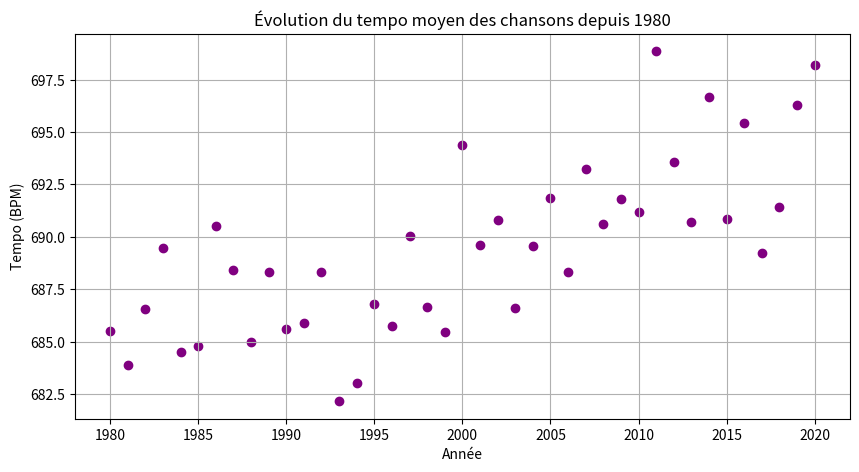
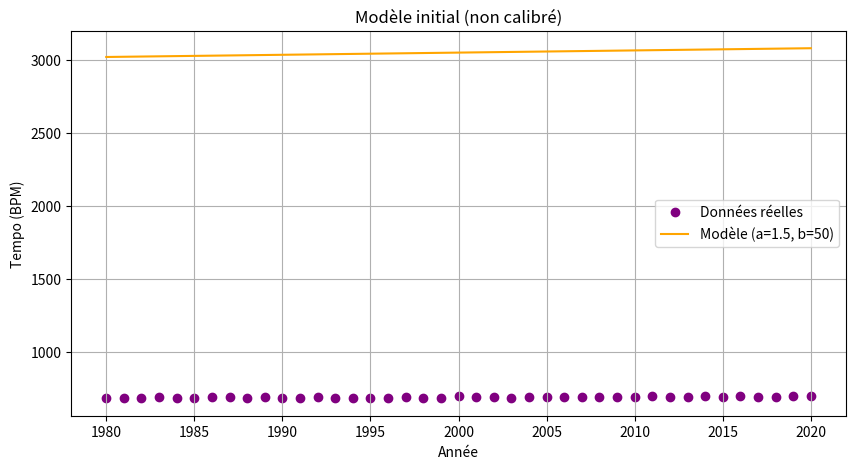
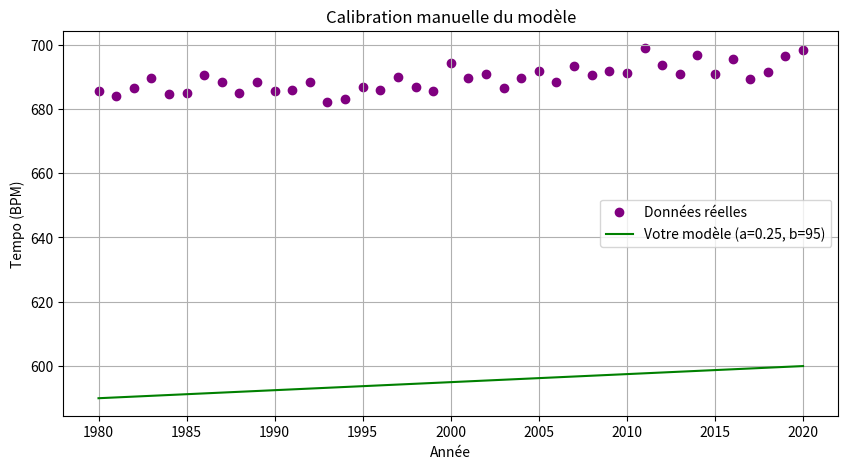
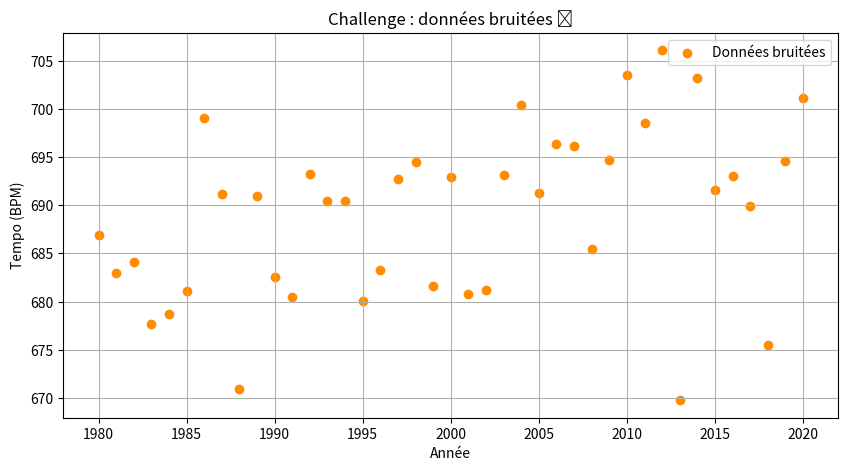
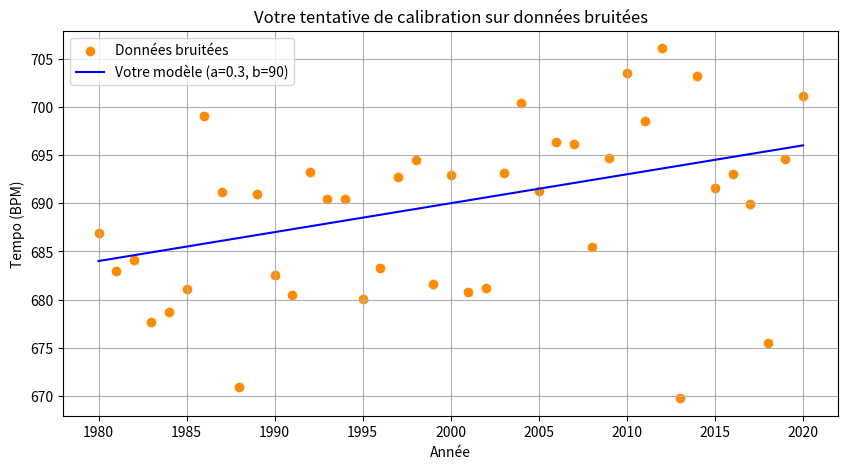
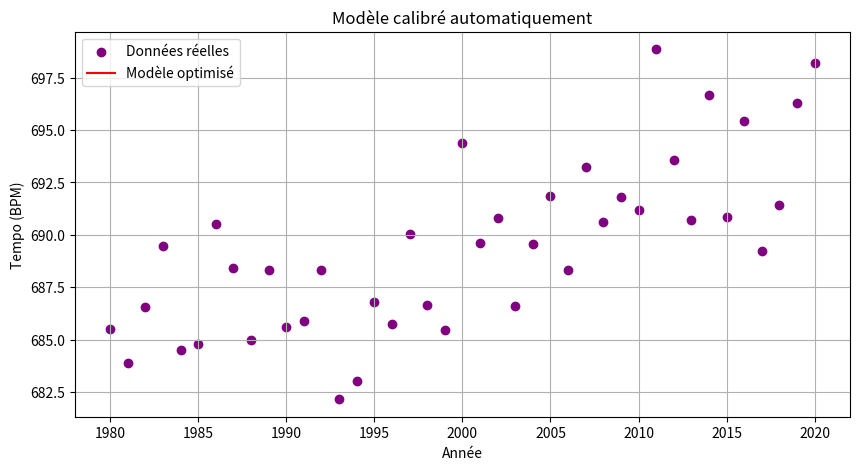

These charts were generated, in order, by the following Python code:
import numpy as np
import matplotlib.pyplot as plt
import pandas as pd

np.random.seed(42)

annees = np.arange(1980, 2021)
true_a = 0.3
true_b = 90
tempos = true_a * annees + true_b + np.random.normal(0, 3, size=len(annees))
df = pd.DataFrame({'Année': annees, 'Tempo (BPM)': tempos})
df.head()

plt.figure(figsize=(10, 5))
plt.scatter(df['Année'], df['Tempo (BPM)'], color='purple')
plt.title("Évolution du tempo moyen des chansons depuis 1980")
plt.xlabel("Année")
plt.ylabel("Tempo (BPM)")
plt.grid(True)
plt.show()

def modele_lineaire(x, a, b):
    return a * x + b

a_test, b_test = 1.5, 50
df['Tempo préd (modèle test)'] = modele_lineaire(df['Année'], a_test, b_test)

plt.figure(figsize=(10, 5))
plt.scatter(df['Année'], df['Tempo (BPM)'], label="Données réelles", color='purple')
plt.plot(df['Année'], df['Tempo préd (modèle test)'], label="Modèle (a=1.5, b=50)", color='orange')
plt.title("Modèle initial (non calibré)")
plt.xlabel("Année")
plt.ylabel("Tempo (BPM)")
plt.legend()
plt.grid(True)
plt.show()

a_user = 0.25
b_user = 95

df['Tempo préd (vous)'] = modele_lineaire(df['Année'], a_user, b_user)

plt.figure(figsize=(10, 5))
plt.scatter(df['Année'], df['Tempo (BPM)'], label="Données réelles", color='purple')
plt.plot(df['Année'], df['Tempo préd (vous)'], label=f"Votre modèle (a={a_user}, b={b_user})", color='green')
plt.title("Calibration manuelle du modèle")
plt.xlabel("Année")
plt.ylabel("Tempo (BPM)")
plt.legend()
plt.grid(True)
plt.show()

def erreur_moyenne_reelle_vs_modele(y_reel, y_modele):
    return np.mean(np.abs(y_reel - y_modele))

erreur = erreur_moyenne_reelle_vs_modele(df['Tempo (BPM)'], df['Tempo préd (vous)'])
print(f"Erreur moyenne de votre modèle : {erreur:.2f} BPM")

df_bruite = df.copy()
df_bruite['Tempo bruité'] = df_bruite['Tempo (BPM)'] + np.random.normal(0, 8, size=len(df))

plt.figure(figsize=(10, 5))
plt.scatter(df_bruite['Année'], df_bruite['Tempo bruité'], label="Données bruitées", color='darkorange')
plt.title("Challenge : données bruitées 🎯")
plt.xlabel("Année")
plt.ylabel("Tempo (BPM)")
plt.legend()
plt.grid(True)
plt.show()

a_bruite = 0.3
b_bruite = 90

df_bruite['Tempo préd'] = modele_lineaire(df_bruite['Année'], a_bruite, b_bruite)

plt.figure(figsize=(10, 5))
plt.scatter(df_bruite['Année'], df_bruite['Tempo bruité'], label="Données bruitées", color='darkorange')
plt.plot(df_bruite['Année'], df_bruite['Tempo préd'], label=f"Votre modèle (a={a_bruite}, b={b_bruite})", color='blue')
plt.title("Votre tentative de calibration sur données bruitées")
plt.xlabel("Année")
plt.ylabel("Tempo (BPM)")
plt.legend()
plt.grid(True)
plt.show()

erreur_bruite = erreur_moyenne_reelle_vs_modele(df_bruite['Tempo bruité'], df_bruite['Tempo préd'])
print(f"Erreur moyenne sur données bruitées : {erreur_bruite:.2f} BPM")

x = df['Année'].values
y = df['Tempo (BPM)'].values

a, b = 0.0, 0.0
learning_rate = 1e-4
epochs = 500

for _ in range(epochs):
    y_pred = a * x + b
    error = y - y_pred
    a += learning_rate * (-2 * np.mean(error * x))
    b += learning_rate * (-2 * np.mean(error))

print(f"Paramètres optimisés automatiquement : a = {a:.4f}, b = {b:.4f}")

plt.figure(figsize=(10, 5))
plt.scatter(x, y, label="Données réelles", color='purple')
plt.plot(x, a * x + b, label="Modèle optimisé", color='red')
plt.title("Modèle calibré automatiquement")
plt.xlabel("Année")
plt.ylabel("Tempo (BPM)")
plt.legend()
plt.grid(True)
plt.show()